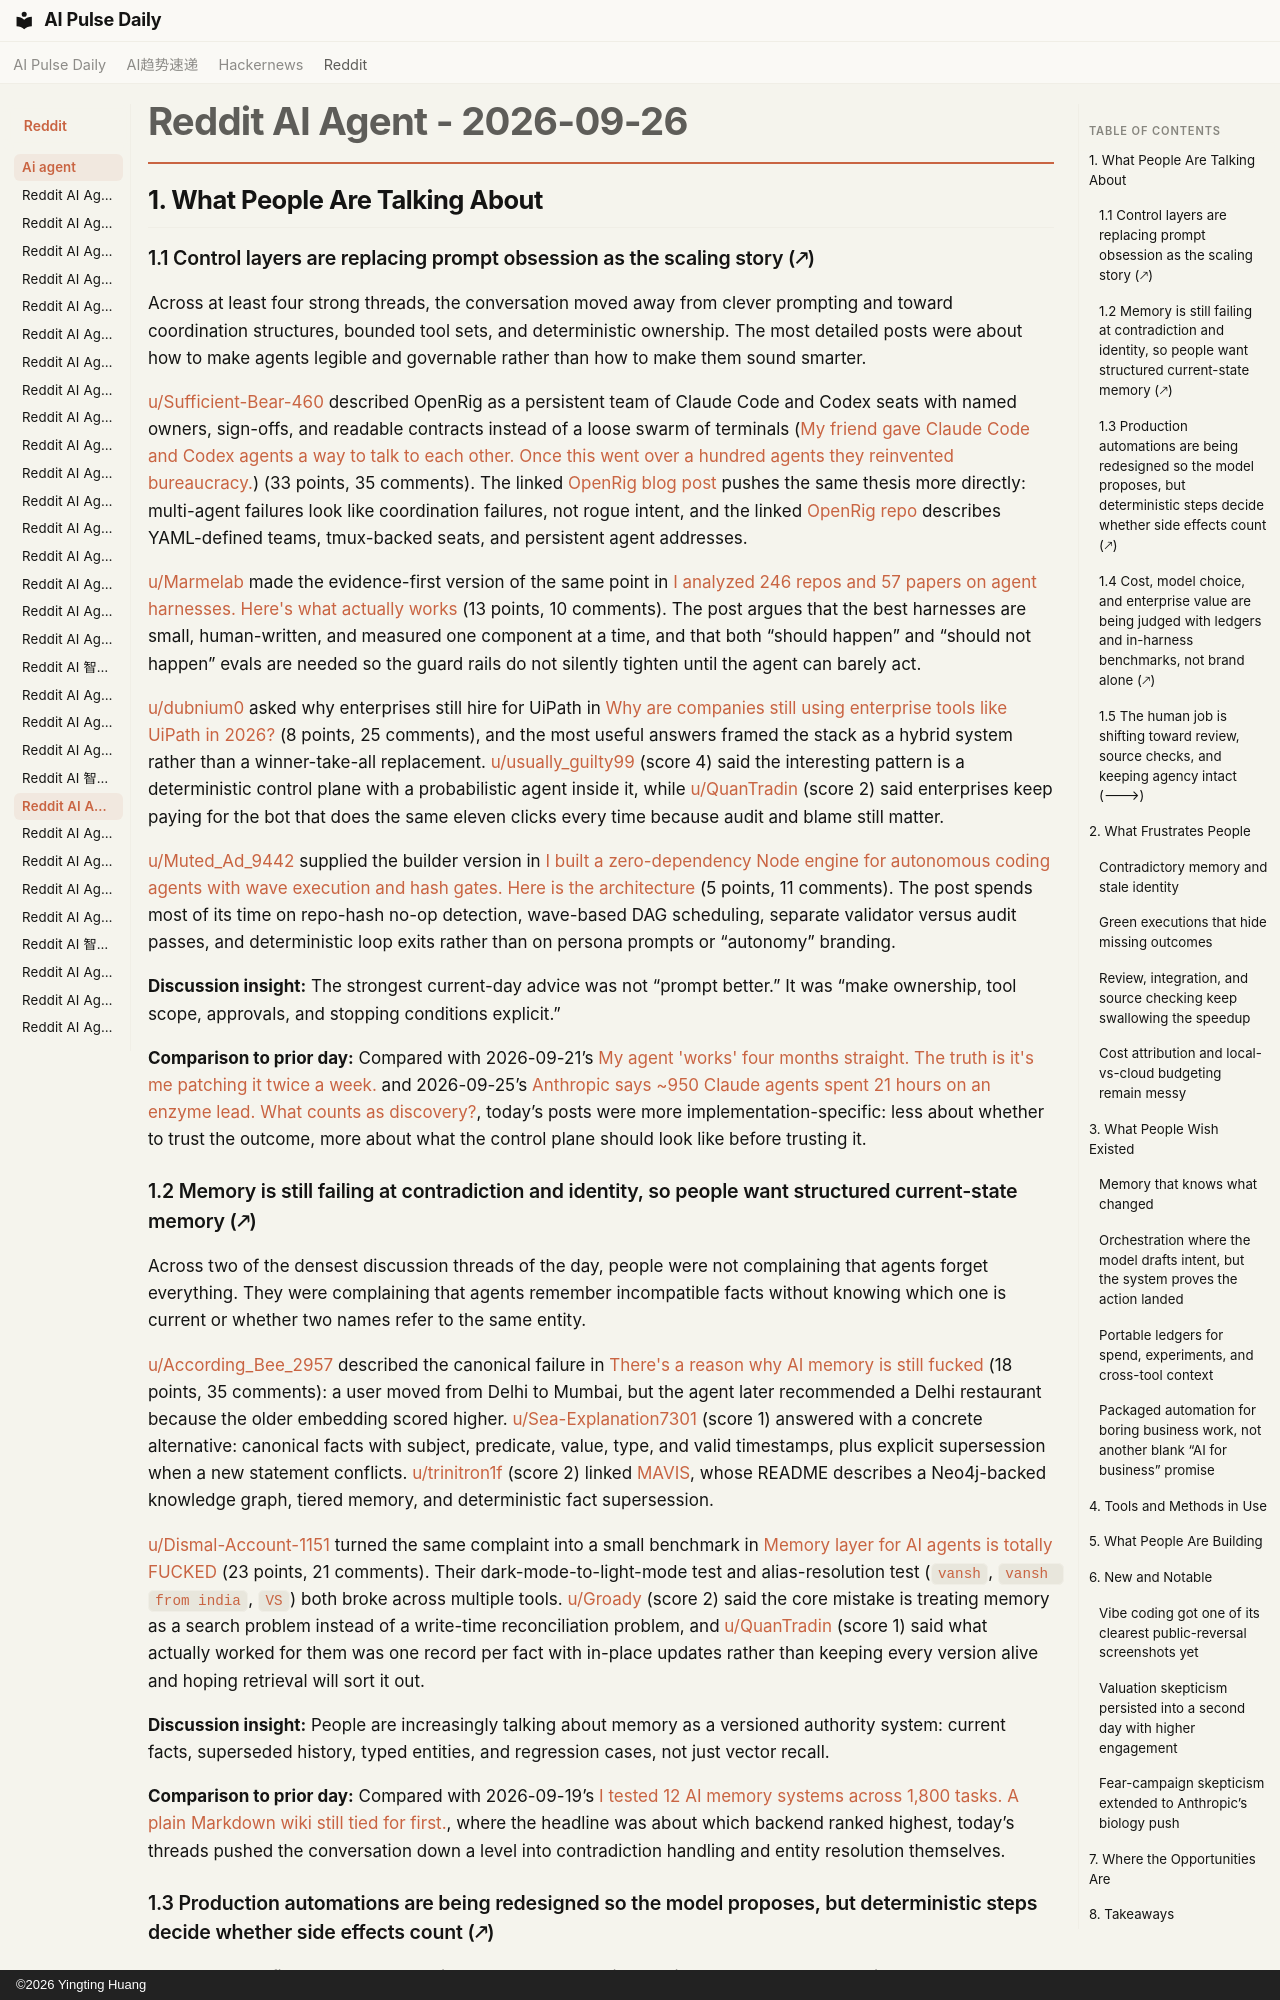

repository: vibewatch/vibewatch.github.io · page: reddit/ai-agent/2026-09-26/index.html · generator: mkdocs · copyright: ©2026 Yingting Huang

# Reddit AI Agent - 2026-09-26

## 1. What People Are Talking About

### 1.1 Control layers are replacing prompt obsession as the scaling story (🡕)

Across at least four strong threads, the conversation moved away from clever prompting and toward coordination structures, bounded tool sets, and deterministic ownership. The most detailed posts were about how to make agents legible and governable rather than how to make them sound smarter.

[u/Sufficient-Bear-460](https://www.reddit.com/user/Sufficient-Bear-460) described OpenRig as a persistent team of Claude Code and Codex seats with named owners, sign-offs, and readable contracts instead of a loose swarm of terminals ([My friend gave Claude Code and Codex agents a way to talk to each other. Once this went over a hundred agents they reinvented bureaucracy.](https://www.reddit.com/r/AI_Agents/comments/1wqij2i/my_friend_gave_claude_code_and_codex_agents_a_way/)) (33 points, 35 comments). The linked [OpenRig blog post](https://openrig.dev/blog/agent-civilizations) pushes the same thesis more directly: multi-agent failures look like coordination failures, not rogue intent, and the linked [OpenRig repo](https://github.com/mvschwarz/openrig) describes YAML-defined teams, tmux-backed seats, and persistent agent addresses.

[u/Marmelab](https://www.reddit.com/user/Marmelab) made the evidence-first version of the same point in [I analyzed 246 repos and 57 papers on agent harnesses. Here's what actually works](https://www.reddit.com/r/AI_Agents/comments/1wpznp3/i_analyzed_246_repos_and_57_papers_on_agent/) (13 points, 10 comments). The post argues that the best harnesses are small, human-written, and measured one component at a time, and that both “should happen” and “should not happen” evals are needed so the guard rails do not silently tighten until the agent can barely act.

[u/dubnium0](https://www.reddit.com/user/dubnium0) asked why enterprises still hire for UiPath in [Why are companies still using enterprise tools like UiPath in 2026?](https://www.reddit.com/r/AI_Agents/comments/1wq8l8q/why_are_companies_still_using_enterprise_tools/) (8 points, 25 comments), and the most useful answers framed the stack as a hybrid system rather than a winner-take-all replacement. [u/usually_guilty99](https://www.reddit.com/user/usually_guilty99) (score 4) said the interesting pattern is a deterministic control plane with a probabilistic agent inside it, while [u/QuanTradin](https://www.reddit.com/user/QuanTradin) (score 2) said enterprises keep paying for the bot that does the same eleven clicks every time because audit and blame still matter.

[u/Muted_Ad_9442](https://www.reddit.com/user/Muted_Ad_9442) supplied the builder version in [I built a zero-dependency Node engine for autonomous coding agents with wave execution and hash gates. Here is the architecture](https://www.reddit.com/r/AI_Agents/comments/1wq0524/i_built_a_zerodependency_node_engine_for/) (5 points, 11 comments). The post spends most of its time on repo-hash no-op detection, wave-based DAG scheduling, separate validator versus audit passes, and deterministic loop exits rather than on persona prompts or “autonomy” branding.

**Discussion insight:** The strongest current-day advice was not “prompt better.” It was “make ownership, tool scope, approvals, and stopping conditions explicit.”

**Comparison to prior day:** Compared with 2026-09-21’s [My agent 'works' four months straight. The truth is it's me patching it twice a week.](https://www.reddit.com/r/AI_Agents/comments/1wm8vkp/my_agent_works_four_months_straight_the_truth_is/) and 2026-09-25’s [Anthropic says ~950 Claude agents spent 21 hours on an enzyme lead. What counts as discovery?](https://www.reddit.com/r/AI_Agents/comments/1wp86dy/anthropic_says_950_claude_agents_spent_21_hours/), today’s posts were more implementation-specific: less about whether to trust the outcome, more about what the control plane should look like before trusting it.

### 1.2 Memory is still failing at contradiction and identity, so people want structured current-state memory (🡕)

Across two of the densest discussion threads of the day, people were not complaining that agents forget everything. They were complaining that agents remember incompatible facts without knowing which one is current or whether two names refer to the same entity.

[u/According_Bee_2957](https://www.reddit.com/user/According_Bee_2957) described the canonical failure in [There's a reason why AI memory is still fucked](https://www.reddit.com/r/AI_Agents/comments/1wqudww/theres_a_reason_why_ai_memory_is_still_fucked/) (18 points, 35 comments): a user moved from Delhi to Mumbai, but the agent later recommended a Delhi restaurant because the older embedding scored higher. [u/Sea-Explanation7301](https://www.reddit.com/user/Sea-Explanation7301) (score 1) answered with a concrete alternative: canonical facts with subject, predicate, value, type, and valid timestamps, plus explicit supersession when a new statement conflicts. [u/trinitron1f](https://www.reddit.com/user/trinitron1f) (score 2) linked [MAVIS](https://github.com/Ishan-1/MAVIS), whose README describes a Neo4j-backed knowledge graph, tiered memory, and deterministic fact supersession.

[u/Dismal-Account-1151](https://www.reddit.com/user/Dismal-Account-1151) turned the same complaint into a small benchmark in [Memory layer for AI agents is totally FUCKED](https://www.reddit.com/r/AI_Agents/comments/1wpzjri/memory_layer_for_ai_agents_is_totally_fucked/) (23 points, 21 comments). Their dark-mode-to-light-mode test and alias-resolution test (`vansh`, `vansh from india`, `VS`) both broke across multiple tools. [u/Groady](https://www.reddit.com/user/Groady) (score 2) said the core mistake is treating memory as a search problem instead of a write-time reconciliation problem, and [u/QuanTradin](https://www.reddit.com/user/QuanTradin) (score 1) said what actually worked for them was one record per fact with in-place updates rather than keeping every version alive and hoping retrieval will sort it out.

**Discussion insight:** People are increasingly talking about memory as a versioned authority system: current facts, superseded history, typed entities, and regression cases, not just vector recall.

**Comparison to prior day:** Compared with 2026-09-19’s [I tested 12 AI memory systems across 1,800 tasks. A plain Markdown wiki still tied for first.](https://www.reddit.com/r/AI_Agents/comments/1wjq4vh/i_tested_12_ai_memory_systems_across_1800_tasks_a/), where the headline was about which backend ranked highest, today’s threads pushed the conversation down a level into contradiction handling and entity resolution themselves.
